Dataset: dl_data (GitHub, OpenhackHacker1/code). Classes: axes, boots, carabiners, crampons, gloves, hardshell jackets, harnesses, helmets, insulated jackets, pulleys, rope, tents.

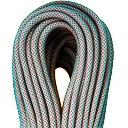
Label: rope

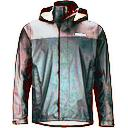
Label: hardshell jackets

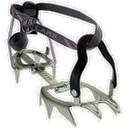
Label: crampons

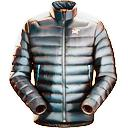
Label: insulated jackets

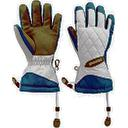
Label: gloves

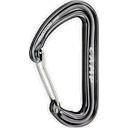
Label: carabiners
